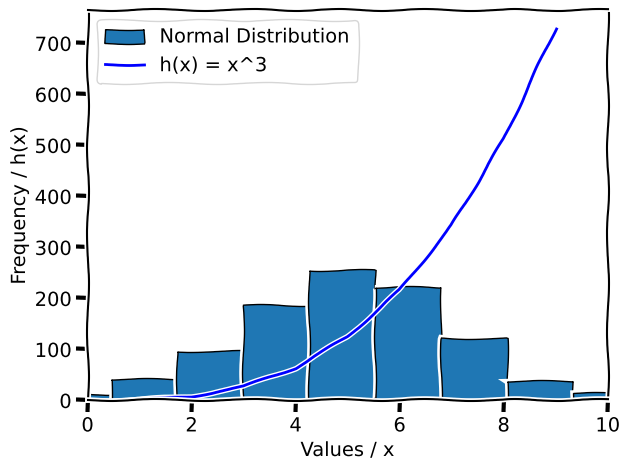

This chart was generated by the following Python code:
'''
This program displays:
- a histogram of a normal distribution of a 1000 values with a mean of 5 and standard deviation of 2, 
- and a plot of the function  h(x)=x3 in the range 0 to 10, 
on the one set of axes.
'''

import numpy as np
# import submodule from matplotlib for plotting
import matplotlib.pyplot as plt


# use generator for random number, seeded by entropy from the operating system
rng = np.random.default_rng(seed=None)
print(rng)

# next we use normal() method on the "initialized generator object" to get a Gaussian distributiuon of random floats
# generate array of size 1000  
# loc is mean, scale is std deviation 
rand_array = rng.normal(loc=5.0, scale=2.0, size=1000)

# print the array to the console
#print(rand_array)

# test if mean and std dev are what required
print(f"Mean of distribution:\t\t {rand_array.mean()}")
print(f"Std deviation of distribution:\t {rand_array.std()}")

# use lists for storing x and y values
x_values = []
y_values = []
for i in range(10):
    x_values.append(i)
    y_values.append(i ** 3)

# numpy arrays are supposed to be good for storing numbers like this
# https://numpy.org/doc/stable/user/absolute_beginners.html

# plot the function h(x)=x3 and histogram on the same axis
# XKCD style plots
with plt.xkcd():
    # set up the figure 
    # (N, n) N rows, n columns
    fig, ax = plt.subplots(1, 1) 

    # plot a histogram of the array
    # labels are for the legend
    ax.hist(rand_array, bins= 10, edgecolor="black", label="Normal Distribution")

    # plot the line on the same axes
    ax.plot(x_values, y_values, color="blue", label="h(x) = x^3")
    
    # add a legend to the figure
    ax.legend()

    # decorate plot
    ax.set_xlabel("Values / x")
    ax.set_ylabel("Frequency / h(x)")

    # set x-axis limits as xkcd is not very consistent with its x-limits
    ax.set_xlim(0, 10)
    
# auto adjust layout
plt.tight_layout()

# display figure containing histogram and plot
plt.show()
plt.close()
